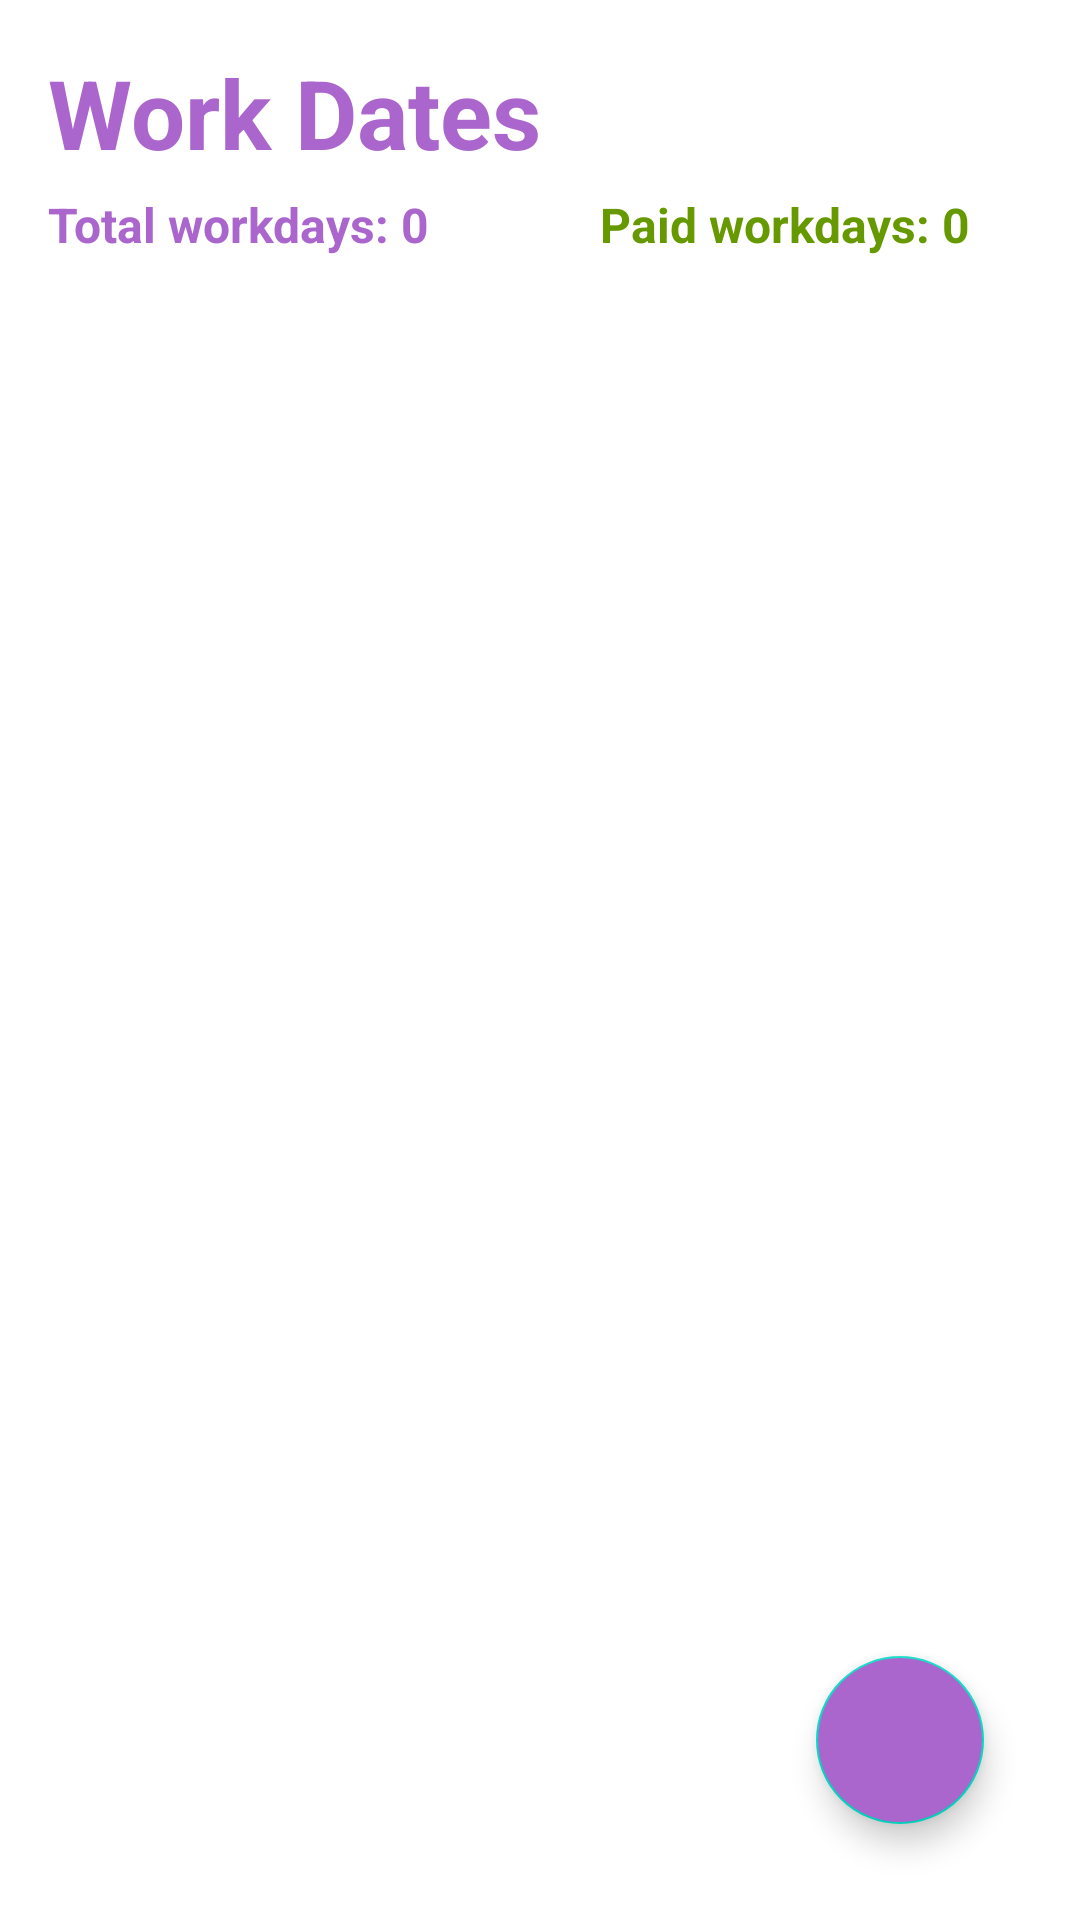

Here is an Android app screen rendered from its layout file. Give the layout XML and the strings, colors and styles it references.
<!-- AndroidManifest.xml: application theme Theme.WorkDaysTracker -->
<!-- res/layout/activity_main.xml -->
<?xml version="1.0" encoding="utf-8"?>
<RelativeLayout android:layout_height="match_parent"
    android:layout_width="match_parent"
    xmlns:android="http://schemas.android.com/apk/res/android"
    xmlns:app="http://schemas.android.com/apk/res-auto">

    <TextView
        android:id="@+id/datesText"
        android:layout_width="wrap_content"
        android:layout_height="wrap_content"
        android:textStyle="bold"
        android:text="Work Dates"
        android:textColor="@android:color/holo_purple"
        android:layout_marginLeft="16dp"
        android:layout_marginBottom="16dp"
        android:layout_marginTop="16dp"
        android:textSize="32sp"/>
    <TextView
        android:id="@+id/totalDays"
        android:layout_width="wrap_content"
        android:layout_height="wrap_content"
        android:textStyle="bold"
        android:text="Total workdays: 0"
        android:textColor="@android:color/holo_purple"
        android:layout_marginLeft="16dp"
        android:layout_marginBottom="16dp"
        android:layout_marginTop="64dp"
        android:textSize="16sp"/>

    <TextView
        android:id="@+id/paidDays"
        android:layout_width="wrap_content"
        android:layout_height="wrap_content"
        android:layout_marginLeft="200dp"
        android:layout_marginTop="64dp"
        android:layout_marginBottom="16dp"
        android:text="Paid workdays: 0"
        android:textColor="@android:color/holo_green_dark"
        android:textSize="16sp"
        android:textStyle="bold" />

    <androidx.recyclerview.widget.RecyclerView
        android:id="@+id/datesRecyclerView"
        android:layout_width="match_parent"
        android:layout_height="wrap_content"
        android:layout_below="@id/datesText"
        android:layout_marginTop="25dp"
        android:nestedScrollingEnabled="true"
        app:layoutManager="androidx.recyclerview.widget.LinearLayoutManager" />

    <com.google.android.material.floatingactionbutton.FloatingActionButton
        android:id="@+id/fab"
        android:layout_width="wrap_content"
        android:layout_height="wrap_content"
        android:layout_alignParentBottom="true"
        android:layout_alignParentRight="true"
        android:layout_margin="32dp"
        android:backgroundTint="@android:color/holo_purple"
        android:src="@drawable/ic_baseline_add"/>







</RelativeLayout>
<!-- resources referenced by this layout -->
<resources>
  <style name="Theme.WorkDaysTracker" parent="Theme.MaterialComponents.DayNight.DarkActionBar">
          
          <item name="colorPrimary">@color/purple_500</item>
          <item name="colorPrimaryVariant">@color/purple_700</item>
          <item name="colorOnPrimary">@color/white</item>
          
          <item name="colorSecondary">@color/teal_200</item>
          <item name="colorSecondaryVariant">@color/teal_700</item>
          <item name="colorOnSecondary">@color/black</item>
          
          <item name="android:statusBarColor" tools:targetApi="l">?attr/colorPrimaryVariant</item>
          
      </style>
  <color name="white">#FFFFFFFF</color>
  <color name="teal_200">#FF03DAC5</color>
  <color name="teal_700">#FF018786</color>
  <color name="black">#FF000000</color>
  <!-- not gathered from this repository: default colours our renderer supplied (Android Studio template values) -->
  <color name="purple_500">#FF6200EE</color>
  <color name="purple_700">#FF3700B3</color>
</resources>
